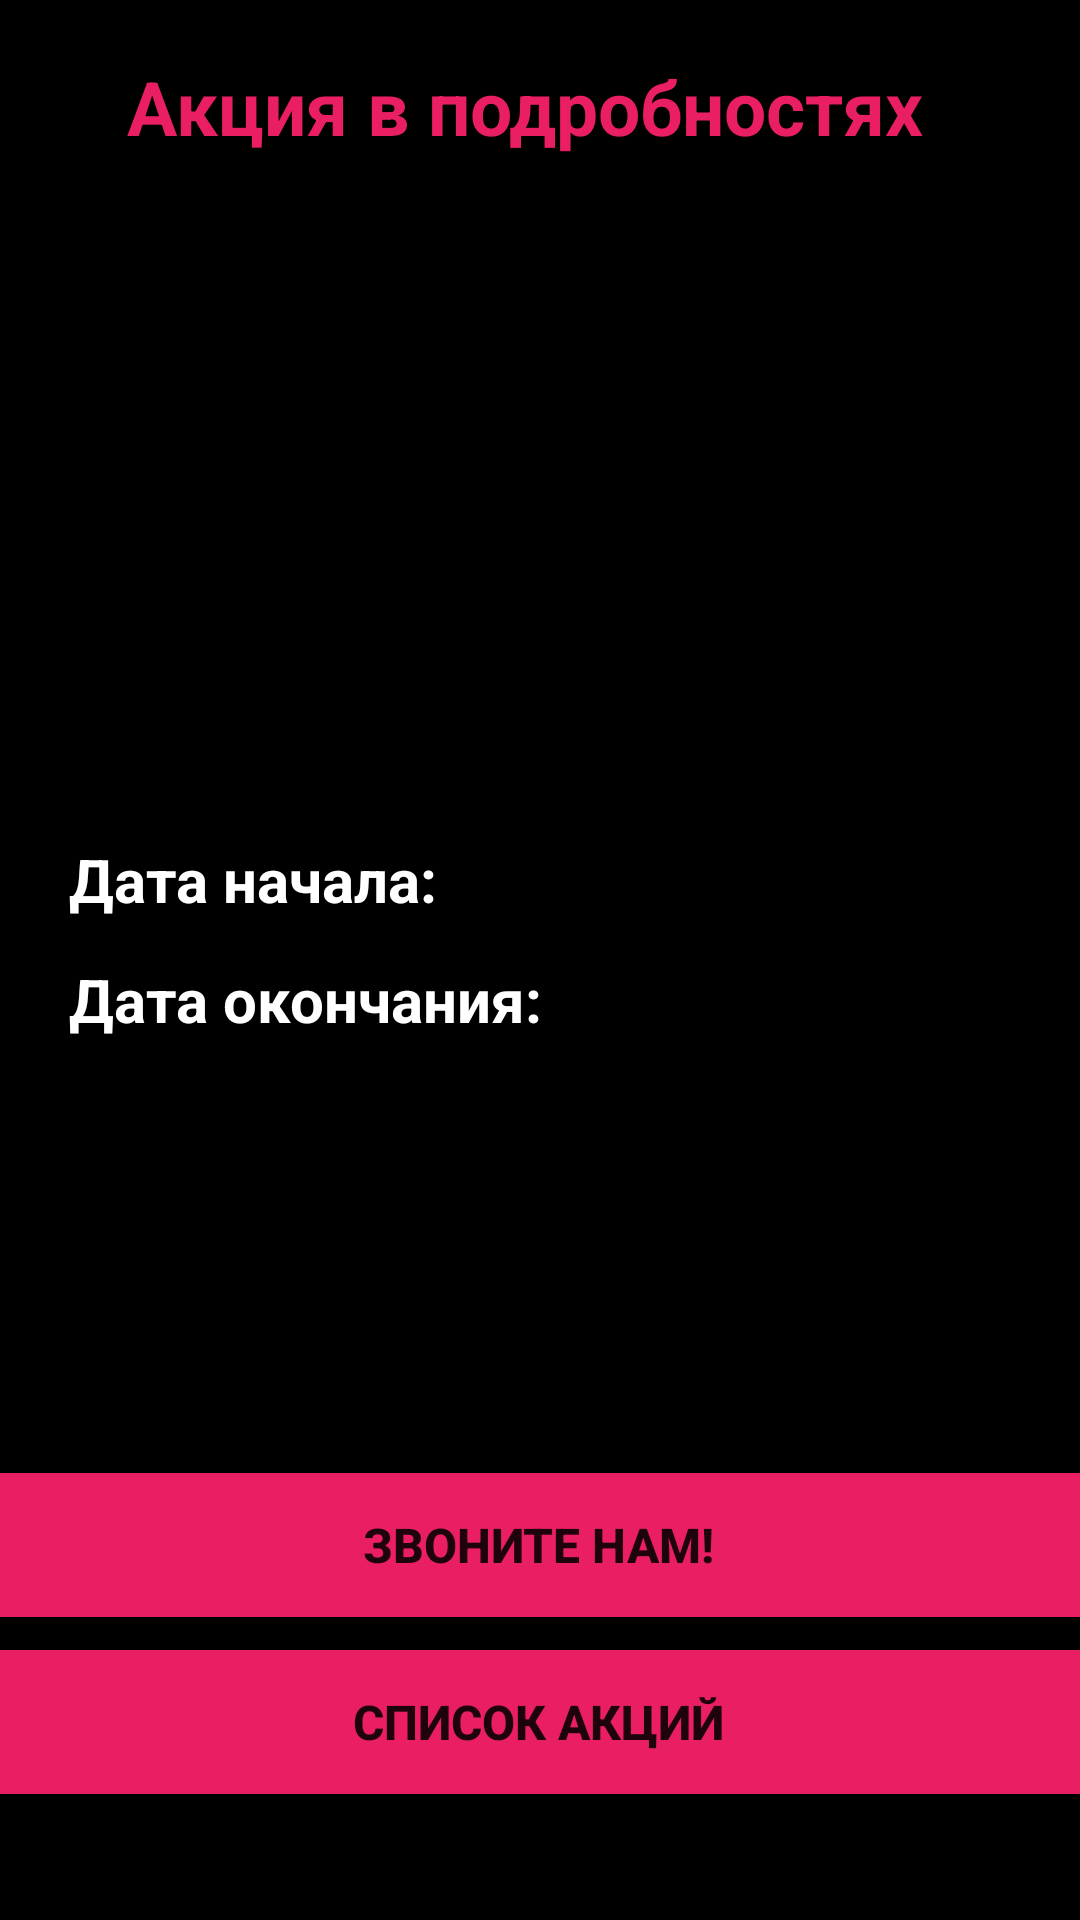

This screen was rendered from an Android layout file. Write that file and the resources it references.
<!-- AndroidManifest.xml: application theme Theme.Practice -->
<!-- res/layout/activity_show_data.xml -->
<?xml version="1.0" encoding="utf-8"?>
<androidx.constraintlayout.widget.ConstraintLayout xmlns:android="http://schemas.android.com/apk/res/android"
    xmlns:app="http://schemas.android.com/apk/res-auto"
    xmlns:tools="http://schemas.android.com/tools"
    android:layout_width="match_parent"
    android:layout_height="match_parent"
    android:background="#000000"
    tools:context=".ShowDataActivity"
    tools:layout_editor_absoluteX="0dp"
    tools:layout_editor_absoluteY="32dp">

    <TextView
        android:id="@+id/twStartDate3"
        android:layout_width="164dp"
        android:layout_height="36dp"
        android:background="#000000"
        android:text="Дата окончания:"
        android:textColor="#FFFFFF"
        android:textSize="20sp"
        android:textStyle="bold"
        app:layout_column="1"
        app:layout_constraintBottom_toBottomOf="parent"
        app:layout_constraintEnd_toEndOf="parent"
        app:layout_constraintHorizontal_bias="0.117"
        app:layout_constraintStart_toStartOf="parent"
        app:layout_constraintTop_toTopOf="parent"
        app:layout_constraintVertical_bias="0.529"
        app:layout_row="0" />

    <TextView
        android:id="@+id/twStartDate2"
        android:layout_width="164dp"
        android:layout_height="36dp"
        android:background="#000000"
        android:text="Дата начала:"
        android:textColor="#FFFFFF"
        android:textSize="20sp"
        android:textStyle="bold"
        app:layout_column="1"
        app:layout_constraintBottom_toBottomOf="parent"
        app:layout_constraintEnd_toEndOf="parent"
        app:layout_constraintHorizontal_bias="0.117"
        app:layout_constraintStart_toStartOf="parent"
        app:layout_constraintTop_toTopOf="parent"
        app:layout_constraintVertical_bias="0.463"
        app:layout_row="0" />

    <TextView
        android:id="@+id/fullop"
        android:layout_width="376dp"
        android:layout_height="83dp"
        android:background="#000000"
        android:gravity="center"
        android:textColor="#FFFFFF"
        android:textSize="16sp"
        android:textStyle="bold"
        app:layout_column="1"
        app:layout_constraintBottom_toBottomOf="parent"
        app:layout_constraintEnd_toEndOf="parent"
        app:layout_constraintHorizontal_bias="0.514"
        app:layout_constraintStart_toStartOf="parent"
        app:layout_constraintTop_toTopOf="parent"
        app:layout_constraintVertical_bias="0.7"
        app:layout_row="0" />

    <TextView
        android:id="@+id/twEndDate"
        android:layout_width="164dp"
        android:layout_height="36dp"
        android:background="#000000"
        android:textColor="#48F44F"
        android:textSize="24sp"
        android:textStyle="bold"
        app:layout_column="1"
        app:layout_constraintBottom_toBottomOf="parent"
        app:layout_constraintEnd_toEndOf="parent"
        app:layout_constraintHorizontal_bias="0.93"
        app:layout_constraintStart_toStartOf="parent"
        app:layout_constraintTop_toTopOf="parent"
        app:layout_constraintVertical_bias="0.463"
        app:layout_row="0" />


    <TextView
        android:id="@+id/textView10"
        android:layout_width="389dp"
        android:layout_height="60dp"
        android:gravity="center"
        android:text="Акция в подробностях"
        android:textColor="#E91E63"
        android:textSize="25sp"
        android:textStyle="bold"

        app:layout_constraintBottom_toBottomOf="parent"
        app:layout_constraintEnd_toEndOf="parent"
        app:layout_constraintHorizontal_bias="0.681"
        app:layout_constraintStart_toStartOf="parent"
        app:layout_constraintTop_toTopOf="parent"
        app:layout_constraintVertical_bias="0.01" />

    <TextView
        android:id="@+id/Nazvanie"
        android:layout_width="398dp"
        android:layout_height="40dp"
        android:background="#000000"
        android:gravity="center"
        android:textColor="#FFFFFF"
        android:textSize="34sp"
        android:textStyle="bold"
        app:layout_constraintBottom_toBottomOf="parent"
        app:layout_constraintEnd_toEndOf="parent"
        app:layout_constraintHorizontal_bias="0.538"
        app:layout_constraintStart_toStartOf="parent"
        app:layout_constraintTop_toTopOf="parent"
        app:layout_constraintVertical_bias="0.396" />

    <ImageView
        android:id="@+id/imgTovar"
        android:layout_width="381dp"
        android:layout_height="191dp"
        android:foregroundGravity="left"
        app:layout_column="0"
        app:layout_constraintBottom_toBottomOf="parent"
        app:layout_constraintEnd_toEndOf="parent"
        app:layout_constraintHorizontal_bias="0.466"
        app:layout_constraintStart_toStartOf="parent"
        app:layout_constraintTop_toTopOf="parent"
        app:layout_constraintVertical_bias="0.14"
        app:layout_row="0"
        tools:srcCompat="@tools:sample/backgrounds/scenic" />

    <TextView
        android:id="@+id/twStartDate"
        android:layout_width="164dp"
        android:layout_height="36dp"
        android:background="#000000"
        android:textColor="#FF48F44F"
        android:textSize="24sp"
        android:textStyle="bold"
        app:layout_column="1"
        app:layout_constraintBottom_toBottomOf="parent"
        app:layout_constraintEnd_toEndOf="parent"
        app:layout_constraintHorizontal_bias="0.93"
        app:layout_constraintStart_toStartOf="parent"
        app:layout_constraintTop_toTopOf="parent"
        app:layout_constraintVertical_bias="0.529"
        app:layout_row="0" />

    <TextView
        android:id="@+id/shortop"
        android:layout_width="375dp"
        android:layout_height="26dp"
        android:gravity="center"
        android:textColor="#FFB700"
        android:textSize="20sp"
        android:textStyle="bold"
        app:layout_column="1"
        app:layout_constraintBottom_toBottomOf="parent"
        app:layout_constraintEnd_toEndOf="parent"
        app:layout_constraintStart_toStartOf="parent"
        app:layout_constraintTop_toTopOf="parent"
        app:layout_constraintVertical_bias="0.585"
        app:layout_row="1" />

    <Button
        android:id="@+id/button4"
        android:layout_width="373dp"
        android:layout_height="60dp"
        android:backgroundTint="#E91E63"
        android:onClick="Send"
        android:text="Звоните нам!"
        android:textSize="16sp"
        android:textStyle="bold"
        app:layout_constraintBottom_toBottomOf="parent"
        app:layout_constraintEnd_toEndOf="parent"
        app:layout_constraintHorizontal_bias="0.578"
        app:layout_constraintStart_toStartOf="parent"
        app:layout_constraintTop_toTopOf="parent"
        app:layout_constraintVertical_bias="0.836" />

    <Button
        android:id="@+id/button6"
        android:layout_width="373dp"
        android:layout_height="60dp"
        android:backgroundTint="#E91E63"
        android:onClick="goBack"
        android:text="Список акций"
        android:textSize="16sp"

        android:textStyle="bold"
        app:layout_constraintBottom_toBottomOf="parent"
        app:layout_constraintEnd_toEndOf="parent"
        app:layout_constraintHorizontal_bias="0.578"
        app:layout_constraintStart_toStartOf="parent"
        app:layout_constraintTop_toTopOf="parent"
        app:layout_constraintVertical_bias="0.938" />


</androidx.constraintlayout.widget.ConstraintLayout>
<!-- resources referenced by this layout -->
<resources>
  <style name="Theme.Practice" parent="Theme.MaterialComponents.DayNight.NoActionBar">
          
          <item name="colorPrimary">@color/purple_500</item>
          <item name="colorPrimaryVariant">@color/purple_700</item>
          <item name="colorOnPrimary">@color/white</item>
          
          <item name="colorSecondary">@color/teal_200</item>
          <item name="colorSecondaryVariant">@color/teal_700</item>
          <item name="colorOnSecondary">@color/black</item>
          
          <item name="android:statusBarColor" tools:targetApi="l">?attr/colorPrimaryVariant</item>
          
      </style>
  <!-- not gathered from this repository: default colours our renderer supplied (Android Studio template values) -->
  <color name="purple_500">#FF6200EE</color>
  <color name="purple_700">#FF3700B3</color>
  <color name="teal_200">#FF03DAC5</color>
  <color name="teal_700">#FF018786</color>
  <color name="black">#FF000000</color>
  <color name="white">#FFFFFFFF</color>
</resources>
